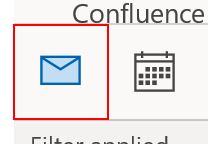
Task: Demo Scalability Framework library
Workflow: GoToEmailTabIfNecessary

Step 1: type a value into the element (outlook.exe)
